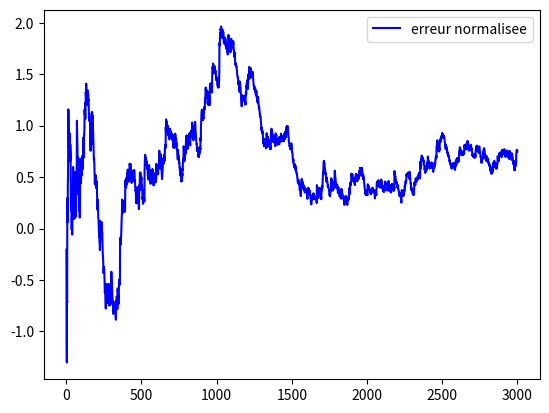

Reproduce this figure in Python.
import numpy as np
import matplotlib.pyplot as plt

N = 3000
X = np.random.exponential(0.5,N)

esp = 0.5
var = 0.25

################################################
## Question (b): completer avec le calcul d'une
## realisation de la suite des erreurs normalisees
## et son affichage 
################################################
integers1toN = np.arange(1,N+1)

moyenneEmp = np.cumsum(X) / integers1toN

erreurNormalisee = (moyenneEmp - esp) * np.sqrt(integers1toN / var)

plt.plot(integers1toN, erreurNormalisee, color="b", label="erreur normalisee")
plt.legend(loc="best")

